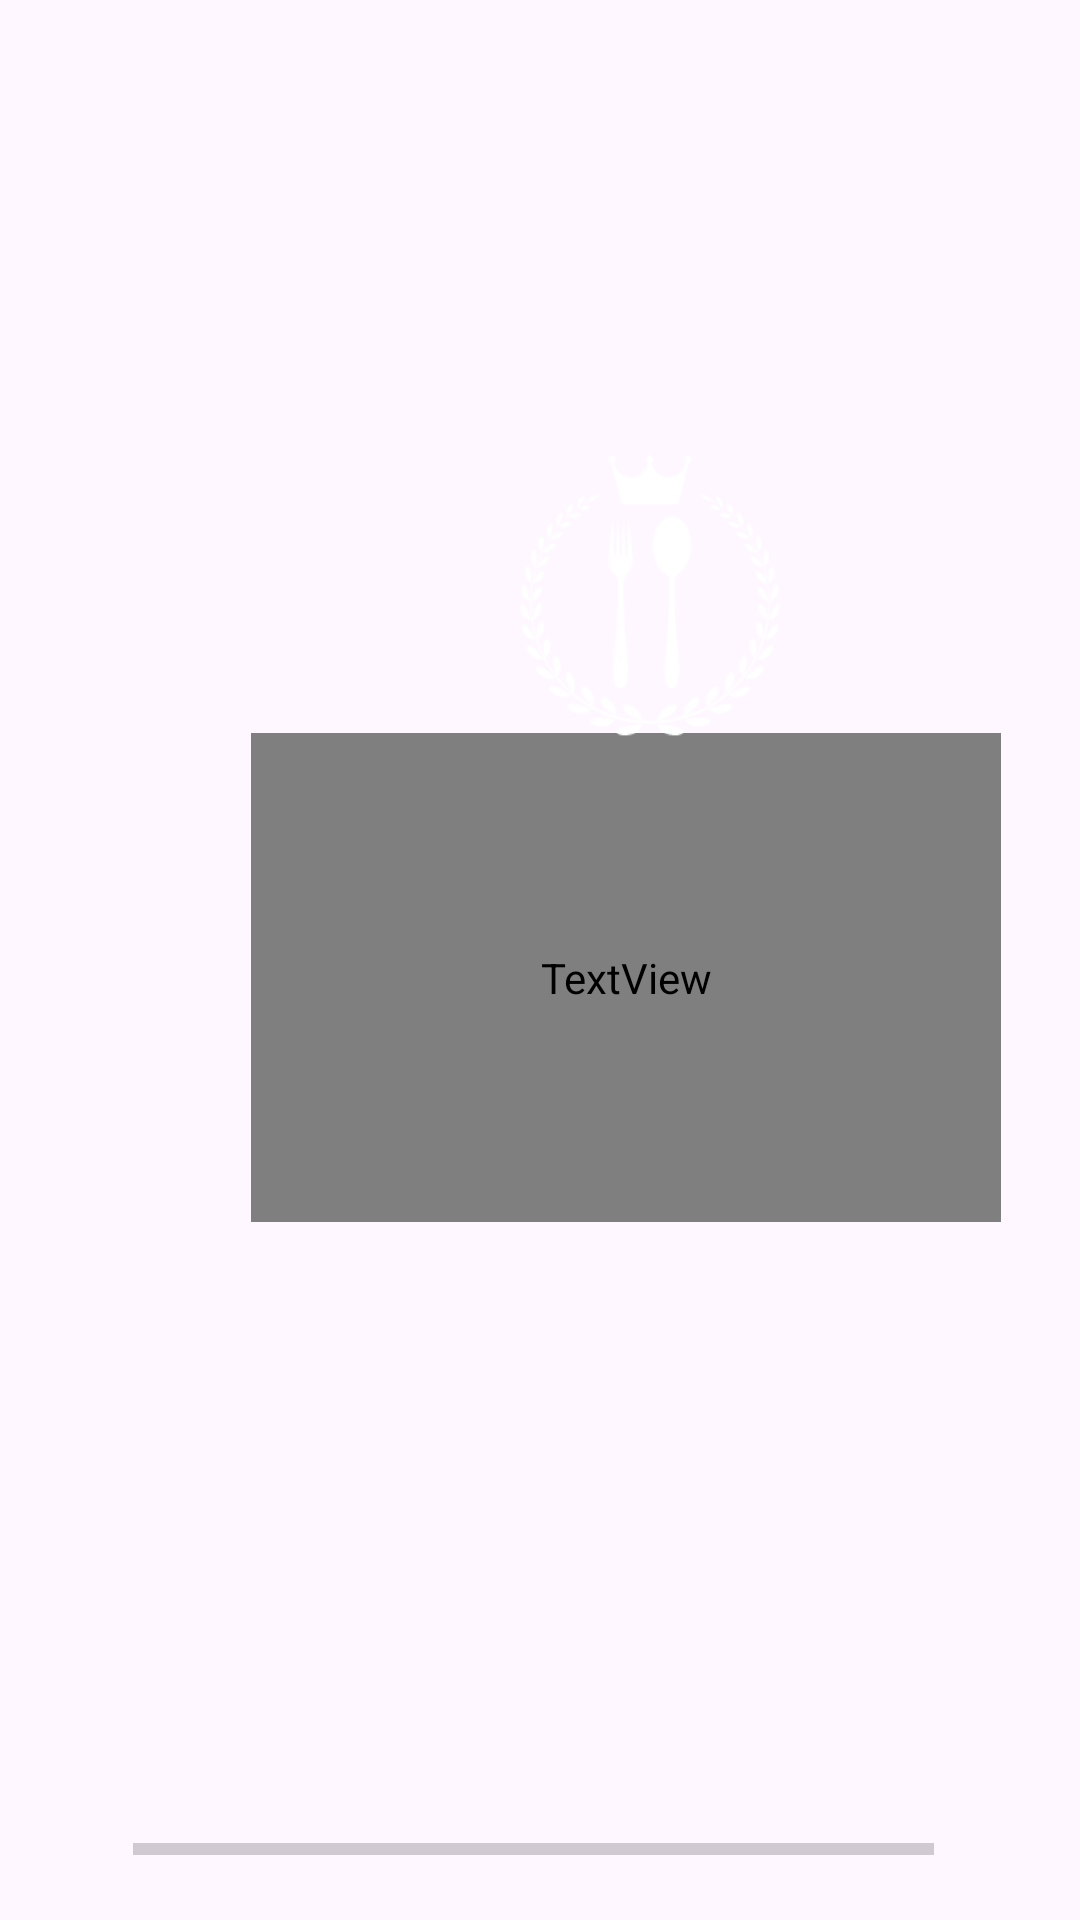

Android layout source for this screen:
<!-- AndroidManifest.xml: application theme Theme.RecipeFinalProject -->
<!-- res/layout/activity_splash.xml -->
<?xml version="1.0" encoding="utf-8"?>
<androidx.constraintlayout.widget.ConstraintLayout xmlns:android="http://schemas.android.com/apk/res/android"
    xmlns:app="http://schemas.android.com/apk/res-auto"
    xmlns:tools="http://schemas.android.com/tools"
    android:layout_width="match_parent"
    android:layout_height="match_parent"
    android:background="@drawable/splash_background_"
    tools:context=".SplashActivity">

    <TextView
        android:id="@+id/textView"
        android:layout_width="250dp"
        android:layout_height="163dp"
        android:layout_marginStart="80dp"
        android:fontFamily="@font/nunito_sans_bold_italic"
        android:text="Reciptify"
        android:textAlignment="gravity"
        android:textAppearance="@style/TextAppearance.AppCompat.Large"
        android:textColor="#F3ECEC"
        android:textSize="60sp"
        app:layout_constraintBottom_toBottomOf="@+id/progressBar"
        app:layout_constraintEnd_toEndOf="parent"
        app:layout_constraintHorizontal_bias="0.12"
        app:layout_constraintStart_toStartOf="parent"
        app:layout_constraintTop_toTopOf="parent"
        app:layout_constraintVertical_bias="0.53" />

    <ProgressBar
        android:id="@+id/progressBar"
        style="?android:attr/progressBarStyleHorizontal"
        android:layout_width="267dp"
        android:layout_height="15dp"
        android:layout_marginBottom="16dp"
        android:progressTint="#FAFAFA"
        app:layout_constraintBottom_toBottomOf="parent"
        app:layout_constraintEnd_toEndOf="parent"
        app:layout_constraintHorizontal_bias="0.477"
        app:layout_constraintStart_toStartOf="parent" />

    <ImageView
        android:id="@+id/imageView"
        android:layout_width="266dp"
        android:layout_height="233dp"
        android:layout_marginEnd="137dp"
        android:layout_marginBottom="80dp"
        app:layout_constraintBottom_toBottomOf="@+id/textView"
        app:layout_constraintEnd_toEndOf="@+id/textView"
        app:layout_constraintHorizontal_bias="0.0"
        app:layout_constraintStart_toStartOf="@+id/textView"
        app:layout_constraintTop_toTopOf="parent"
        app:layout_constraintVertical_bias="0.87"
        app:srcCompat="@drawable/logo" />
</androidx.constraintlayout.widget.ConstraintLayout>
<!-- resources referenced by this layout -->
<resources>
  <!-- drawable logo: png bitmap (drawable, 13970 bytes) -->
  <style name="Theme.RecipeFinalProject" parent="Base.Theme.RecipeFinalProject" />
  <style name="Base.Theme.RecipeFinalProject" parent="Theme.Material3.DayNight.NoActionBar">
          
          
      </style>
</resources>
